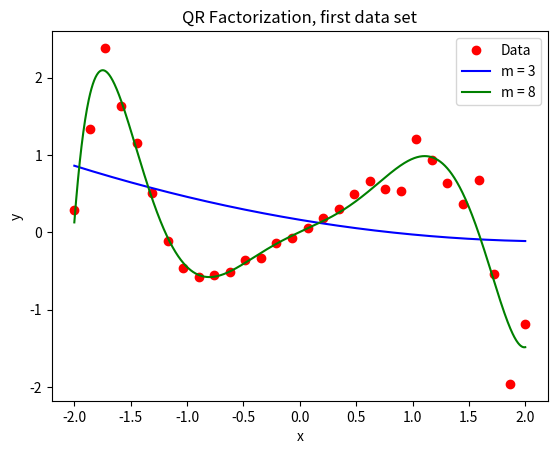
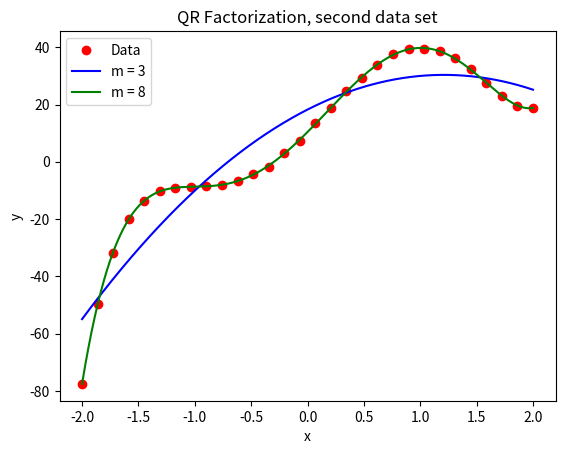
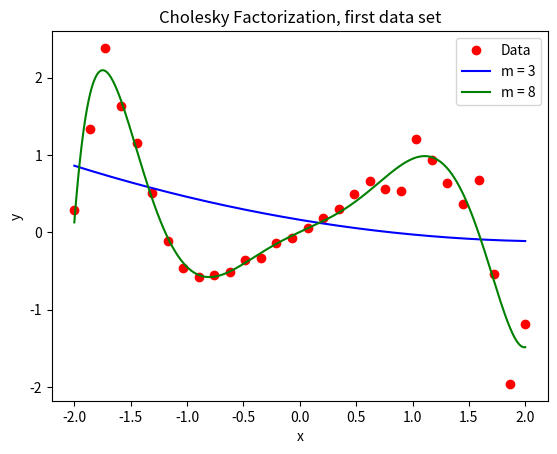
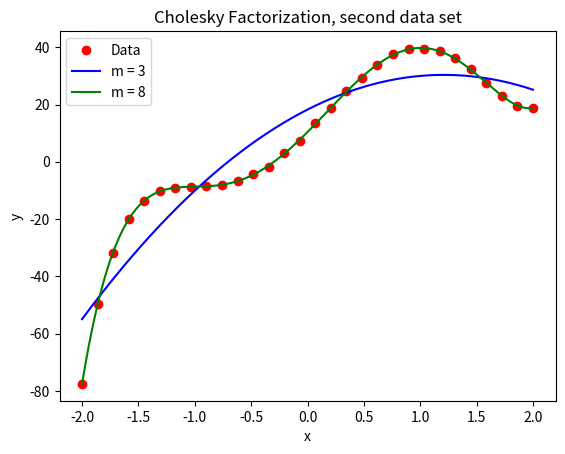

These charts were generated, in order, by the following Python code:
import numpy as np
import matplotlib.pyplot as plt


def make_A(x, y, m):
    """ Sets up and returns the Vandermonde matrix A for the minimization of
    ||Ax - b||^2
    """
    n = len(y)

    # setting up Vandermonde matrix
    A = np.matrix(np.zeros((n, m)))
    A[:,0] = np.full((n,1), 1) # first column is 1 everywhere

    # set up x-values as a column to fill the columns of A
    x_col = x[:]
    x_col.resize((n,1))

    # loop over columns
    for j in range(1,m):
        A[:,j] = x_col**j

    return A


def cholesky(A):
    """ Returns the Cholesky factorization R of the matrix A where
    A = R*R^T

    Requires A to be a symmetric and positive definite matrix
    """
    n = len(A)

    A = np.matrix(A)

    L = np.matrix(np.zeros((n,n)))
    D = np.matrix(np.zeros((n,n)))

    for k in range(n):
        D[k,k] = A[k,k]
        L[:,k] = A[:,k]/D[k,k]

        A = A - D[k,k]*np.dot(L[:,k], L[:,k].transpose())

    D_root = np.power(D, 0.5)

    R = np.dot(L, D_root)
    return R


def ex1(x, y, m):
    """ Solution to exercise 1 of the obligatory exercise """
    A = make_A(x, y, m)
    n = len(y)

    x_coeffs = np.zeros(m) # polynomial coefficients to find

    Q, R = np.linalg.qr(A)

    # right hand side
    RHS = np.dot(Q.transpose(), y)[0]

    # to solve: Q*R*x = y
    # R*x = Q^T*y
    # apply back substitution to R to find x

    for i in range(0, m)[::-1]:
        sum = 0
        for j in range(i, m):
            sum += R[i, j]*x_coeffs[j]
        x_coeffs[i] = (RHS[0,i]-sum)/R[i,i]

    x_model = np.linspace(x[0], x[-1], 1000)
    model = np.zeros(1000)
    for i, c in enumerate(x_coeffs):
        model += c*x_model**i

    return x_model, model

def ex2(x, y, m):
    A = make_A(x, y, m)
    n = len(y)

    x_coeffs = np.zeros(m) # polynomial coefficients to find
    y_temp = np.zeros(m) # need to find this first

    B = np.dot(A.transpose(), A)
    R = cholesky(B)

    # System is: R*R^T*x = A^T*b
    # First solve R*y = A^T*b where y = R^T*x
    # R is lower triangular, so must use forward substitution

    RHS = np.dot(A.transpose(), y)

    for i in range(0, m):
        sum = 0
        for j in range(0, i):
            sum += R[i, j]*y_temp[j]
        y_temp[i] = (RHS[0,i] - sum)/R[i,i]

    # Now have the system R^T*x = y
    # R^T is upper triangular, so can use back substitution

    RT = R.transpose()

    for i in range(0, m)[::-1]:
        sum = 0
        for j in range(i, m):
            sum += RT[i, j]*x_coeffs[j]
        x_coeffs[i] = (y_temp[i]-sum)/RT[i,i]

    x_model = np.linspace(x[0], x[-1], 1000)
    model = np.zeros(1000)
    for i, c in enumerate(x_coeffs):
        model += c*x_model**i

    return x_model, model


# data set 1
n = 30
start = -2
stop = 2
x_1 = np.linspace(start, stop, n)
eps = 1
np.random.seed(1)
r = np.random.random(n) * eps
y_1 = x_1*(np.cos(r+0.5*x_1**3) + np.sin(0.5*x_1**3))

# data set 2
n = 30
start = -2
stop = 2
x_2 = np.linspace(start, stop, n)
eps = 1
np.random.seed(1)
r = np.random.random(n) * eps
y_2 = 4*x_2**5 - 5*x_2**4 - 20*x_2**3 + 10*x_2**2 + 40*x_2 + 10 + r

plt.figure()
x, m_3 = ex1(x_1, y_1, 3)
x, m_8 = ex1(x_1, y_1, 8)
plt.plot(x_1, y_1, "or")
plt.plot(x, m_3, "b")
plt.plot(x, m_8, "g")
plt.xlabel("x")
plt.ylabel("y")
plt.title("QR Factorization, first data set")
plt.legend(["Data", "m = 3", "m = 8"])

plt.figure()
x, m_3 = ex1(x_2, y_2, 3)
x, m_8 = ex1(x_2, y_2, 8)
plt.plot(x_2, y_2, "or")
plt.plot(x, m_3, "b")
plt.plot(x, m_8, "g")
plt.xlabel("x")
plt.ylabel("y")
plt.title("QR Factorization, second data set")
plt.legend(["Data", "m = 3", "m = 8"])

plt.figure()
x, m_3 = ex2(x_1, y_1, 3)
x, m_8 = ex2(x_1, y_1, 8)
plt.plot(x_1, y_1, "or")
plt.plot(x, m_3, "b")
plt.plot(x, m_8, "g")
plt.xlabel("x")
plt.ylabel("y")
plt.title("Cholesky Factorization, first data set")
plt.legend(["Data", "m = 3", "m = 8"])

plt.figure()
x, m_3 = ex2(x_2, y_2, 3)
x, m_8 = ex2(x_2, y_2, 8)
plt.plot(x_2, y_2, "or")
plt.plot(x, m_3, "b")
plt.plot(x, m_8, "g")
plt.xlabel("x")
plt.ylabel("y")
plt.title("Cholesky Factorization, second data set")
plt.legend(["Data", "m = 3", "m = 8"])
plt.show()
